Run: headless pygame with SDL's dummy video driver; simulated clock (each Clock.tick advances the game by its frame time, no real sleeping); random seed 0; keys injected as events and as key.get_pressed() state; mouse plan: one left click at the window centre at the start of phase 2, then a move to the lower-right quarter at the start of phase 3.
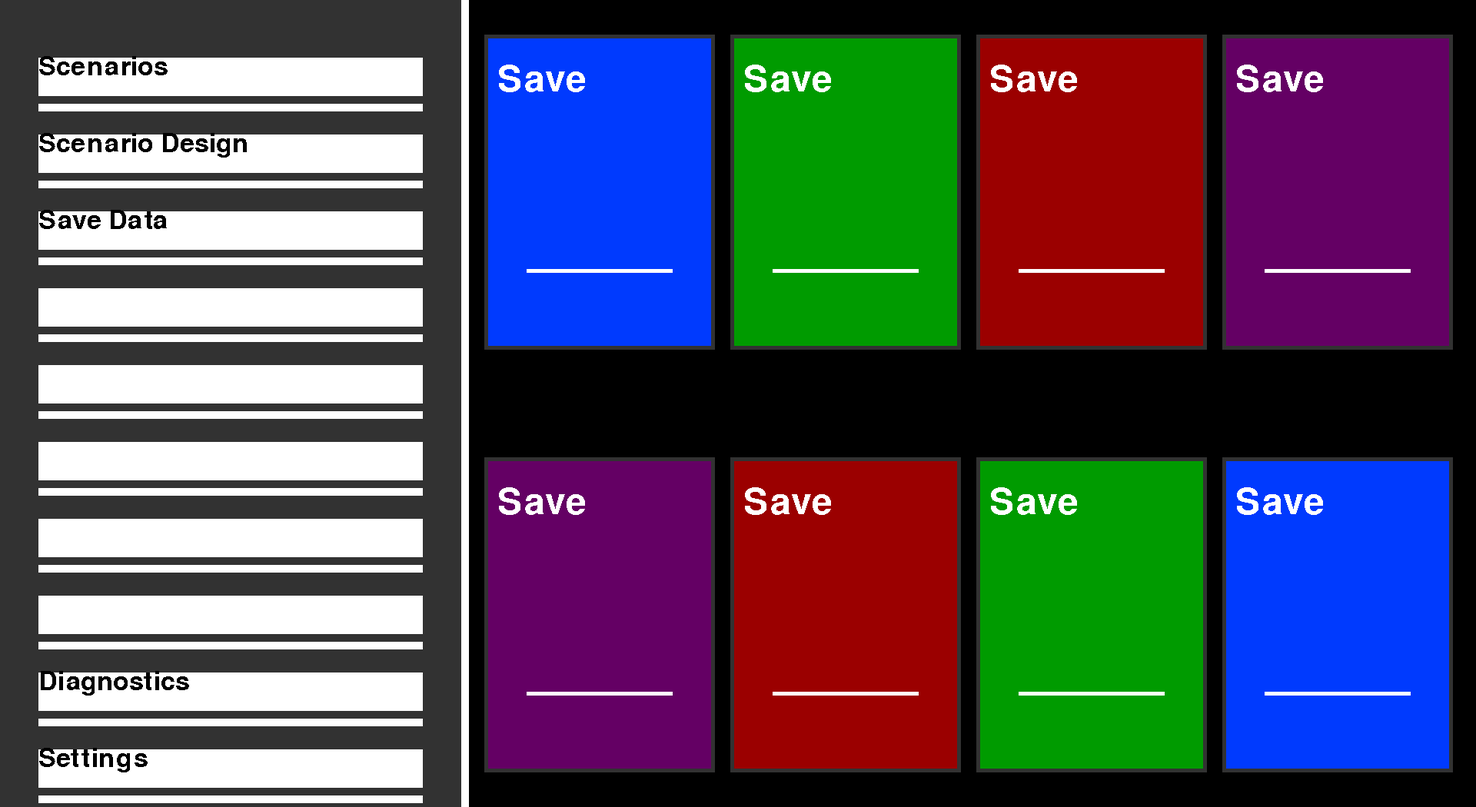
Frame 1 of 4 · flips 1–60 · no input
Frame 2 of 4 · flips 61–180 · clicked the window centre · tapped SPACE, RETURN · held RIGHT (→), D · screen unchanged from frame 1, image omitted
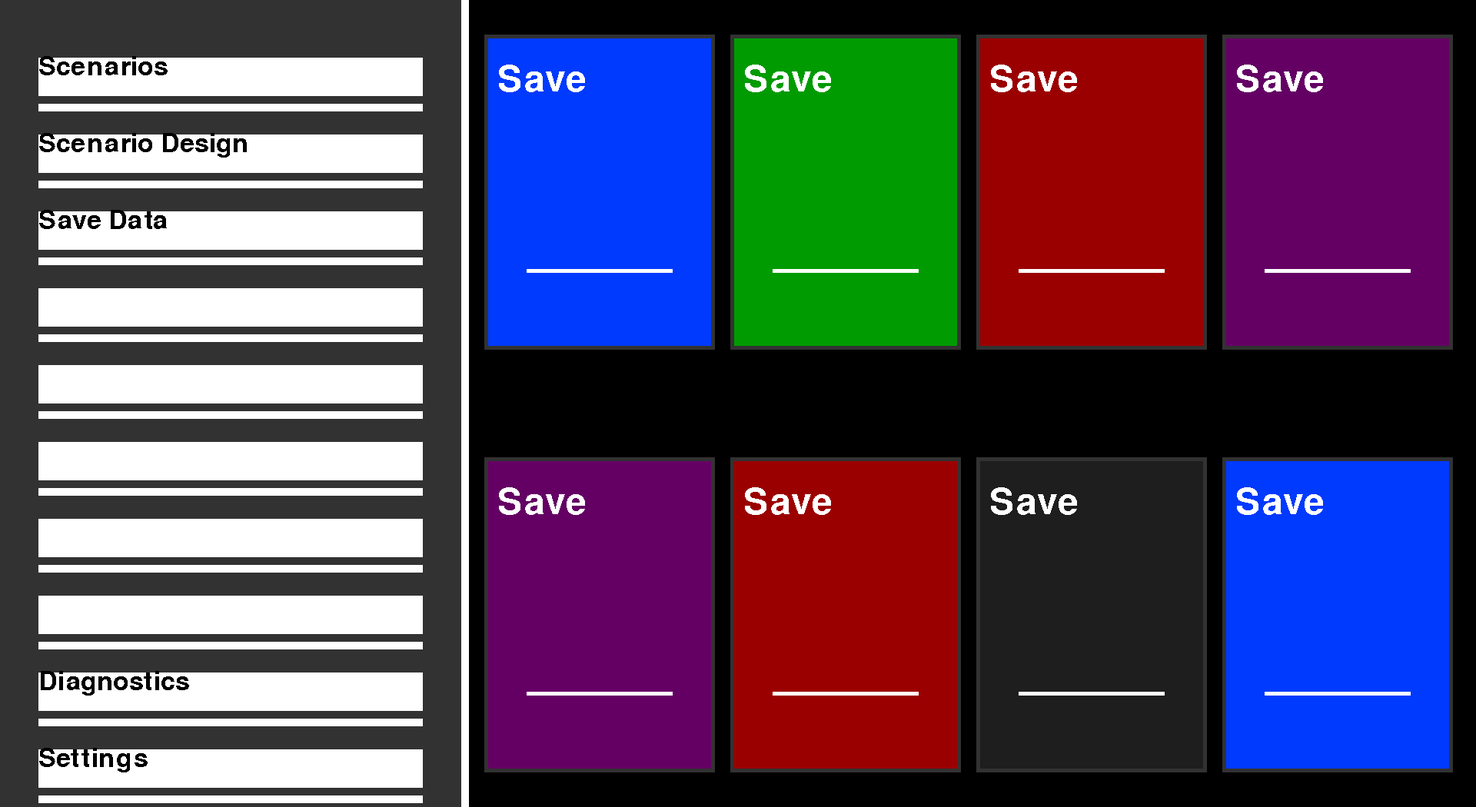
Frame 3 of 4 · flips 181–300 · moved the mouse to the lower-right quarter · held DOWN (↓), S
Frame 4 of 4 · flips 301–420 · held LEFT (←), A, UP (↑), W · screen unchanged from frame 3, image omitted

The pygame program that drew these frames:

import pygame
from pygame.locals import *
import random
#Colors
BLACK = (0, 0, 0)
WHITE = (255, 255, 255)
BLUE = (0, 0, 255)
GREEN = (0, 155, 0)
RED = (155, 0, 0)
PURPLE = (100, 0, 100)
RED2 = (200, 50, 50)
PINK = (250, 150, 150)
BUTTONBLUE = (0, 58, 254)

pygame.init()

screen = pygame.display.set_mode([1920, 1050])
pygame.display.set_caption('Country Simulator')

button_positionsx = [635, 955, 1275, 1595, 635, 955, 1275, 1595]
button_positionsy = [50, 50, 50, 50, 600, 600, 600, 600]
button_positionsw = [290, 290, 290, 290, 290, 290, 290, 290]
button_positionsh = [400, 400, 400, 400, 400, 400, 400, 400]
button_colors = [BUTTONBLUE, GREEN, RED, PURPLE, PURPLE, RED, GREEN, BUTTONBLUE]
button_colsOG = [BUTTONBLUE, GREEN, RED, PURPLE, PURPLE, RED, GREEN, BUTTONBLUE]
button_text = ['Save', 'Save', 'Save', 'Save', 'Save', 'Save', 'Save', 'Save']

###############
'Functions'
###############


def enter_number(variable):
    global numkeydone
    global numberused
    numberused = ""
    numberkeycolors = [WHITE, WHITE, WHITE, WHITE, WHITE, WHITE, WHITE, WHITE, WHITE, WHITE, WHITE]
    number_positionsx = [100, 100, 100, 300, 300, 300, 300, 500, 500, 500, 500]
    number_positionsy = [100, 300, 500, 100, 300, 500, 700, 100, 300, 500, 700]
    number_positionsw = [175, 175, 175, 175, 175, 175, 175, 175, 175, 175, 175]
    number_positionsh = [175, 175, 175, 175, 175, 175, 175, 175, 175, 175, 175]
    numkeydone = False
    pygame.draw.rect(screen, (100,100,100), (0,0,800,800))
    #load number grid
    while not numkeydone:
        pygame.event.get()
        for event in pygame.event.get():
            if event.type == pygame.QUIT:
               done = True
               numkeydone = True
        get_pos = pygame.mouse.get_pos()
        for i in range(len(number_positionsx)):
            numberkeycolors[i] = WHITE
            mousesx, mousesy = get_pos
            if (mousesx > (number_positionsx[i]) and  (mousesy > number_positionsy[i]) and (mousesx < (number_positionsx[i] + number_positionsw[i])) and (mousesy < number_positionsy[i] + number_positionsh[i])):
                numberkeycolors[i] = BLACK
        pygame.display.update()
        for i in range(len(number_positionsx)):
            if (numberkeycolors[i] == BLACK) and (pygame.mouse.get_pressed() == (True, False, False)):
                runnums(i)
        #Display the Buttons
        for i in range(len(number_positionsx)):
            pygame.draw.rect(screen, numberkeycolors[i], (number_positionsx[i], number_positionsy[i], number_positionsw[i], number_positionsh[i]))
        dispnum()
        pygame.display.update()
    return numberused


def runfxn(c):
    if c == 0:
        ''
    if c == 1:
        ''
    if c == 2:
        ''
    if c == 3:
        ''
    if c == 4:
        ''
    if c == 5:
        ''
    if c == 6:
        ''
    if c == 7:
        ''
    if c == 8:
        ''
    if c == 9:
        ''
    if c == 10:
        ''
    if c == 11:
        ''
    pygame.time.wait(2000)
        
        
def dispfxn(fxnnum):
    if fxnnum == 0:
        ''
        #Display fxn in info tab

titlefont = pygame.font.SysFont('Helvetica', 100)
subtitlefont = pygame.font.SysFont('Times New Roman', 70)
#textsurface = myfont.render('Some Text', False, (0, 0, 0)) #Text Here
#screen.blit(textsurface,(0,0))

sbx = []
sby = []
sbw = []
sbh = []
sbc = []
sbt = ["Settings", "Diagnostics", "", "", "", "", "", "Save Data", "Scenario Design", "Scenarios"]
counter = 10
while counter >= 1:
    sbx.append(50)
    sby.append(100 * counter - 25)
    sbw.append(500)
    sbh.append(50)
    sbc.append(WHITE)
    counter -= 1

smallbuttonfont = pygame.font.SysFont('Times New Roman', 50)

done = False
while not done:
        for event in pygame.event.get():
            if event.type == pygame.QUIT:
               done = True

        #Cursor Sensing
        pygame.event.get()
        get_pos = pygame.mouse.get_pos()
        for i in range(len(button_positionsx)):
            mousex, mousey = get_pos
            if (mousex > (button_positionsx[i]) and  (mousey > button_positionsy[i]) and (mousex < (button_positionsx[i] + button_positionsw[i])) and (mousey < button_positionsy[i] + button_positionsh[i])):
                button_colors[i] = (30,30,30)
            else:
                button_colors[i] = button_colsOG[i]

        for i in range(len(sbx)):
            if (mousex > (sbx[i]) and  (mousey > sby[i]) and (mousex < (sbx[i] + sbw[i])) and (mousey < sby[i] + sbh[i])):
                sbc[i] = (200,200,200)
            else:
                sbc[i] = (255,255,255)

        pygame.display.update()
        
        for i in range(len(button_positionsx)):
            if (button_colors[i] == PINK) and (pygame.mouse.get_pressed() == (True, False, False)):
                runfxn(i)
            elif (button_colors[i] == PINK) and (pygame.mouse.get_pressed() == (False, False, False)):
                dispfxn(i)
 
        pygame.draw.rect(screen, (0, 0, 0), (0, 0, 1920, 1050))

        #Sidebar
        pygame.draw.rect(screen, (50, 50, 50), (0, 0, 600, 1050))
        pygame.draw.rect(screen, (255, 255, 255), (600, 0, 10, 1050))
        for i in range(len(sbx)):
            pygame.draw.rect(screen, sbc[i], (sbx[i], sby[i], sbw[i], sbh[i]))
            pygame.draw.rect(screen, (255,255,255), (50, sby[i] + 60, 500, 10))
            textsurface = smallbuttonfont.render(sbt[i], False, (0, 0, 0))
            screen.blit(textsurface,(sbx[i], sby[i] - 5))


        pygame.draw.rect(screen, (255, 255, 255), (600, 0, 10, 1050))
        
        #Display the Buttons
        for i in range(len(button_positionsx)):
            pygame.draw.rect(screen, (50,50,50), (button_positionsx[i] - 5, button_positionsy[i] - 5, button_positionsw[i] + 10, button_positionsh[i] + 10))

        for i in range(len(button_positionsx)):
            pygame.draw.rect(screen, button_colors[i], (button_positionsx[i], button_positionsy[i], button_positionsw[i], button_positionsh[i]))
            textsurface = subtitlefont.render(button_text[i], False, (255, 255, 255)) #Text Here
            screen.blit(textsurface,(button_positionsx[i] + 12,button_positionsy[i] + 30))
            pygame.draw.rect(screen, (255,255,255), (button_positionsx[i] + 50, button_positionsy[i] + (button_positionsh[i] / 2 ) * 1.5, button_positionsw[i] - 100, 5))

        
 
pygame.quit()
